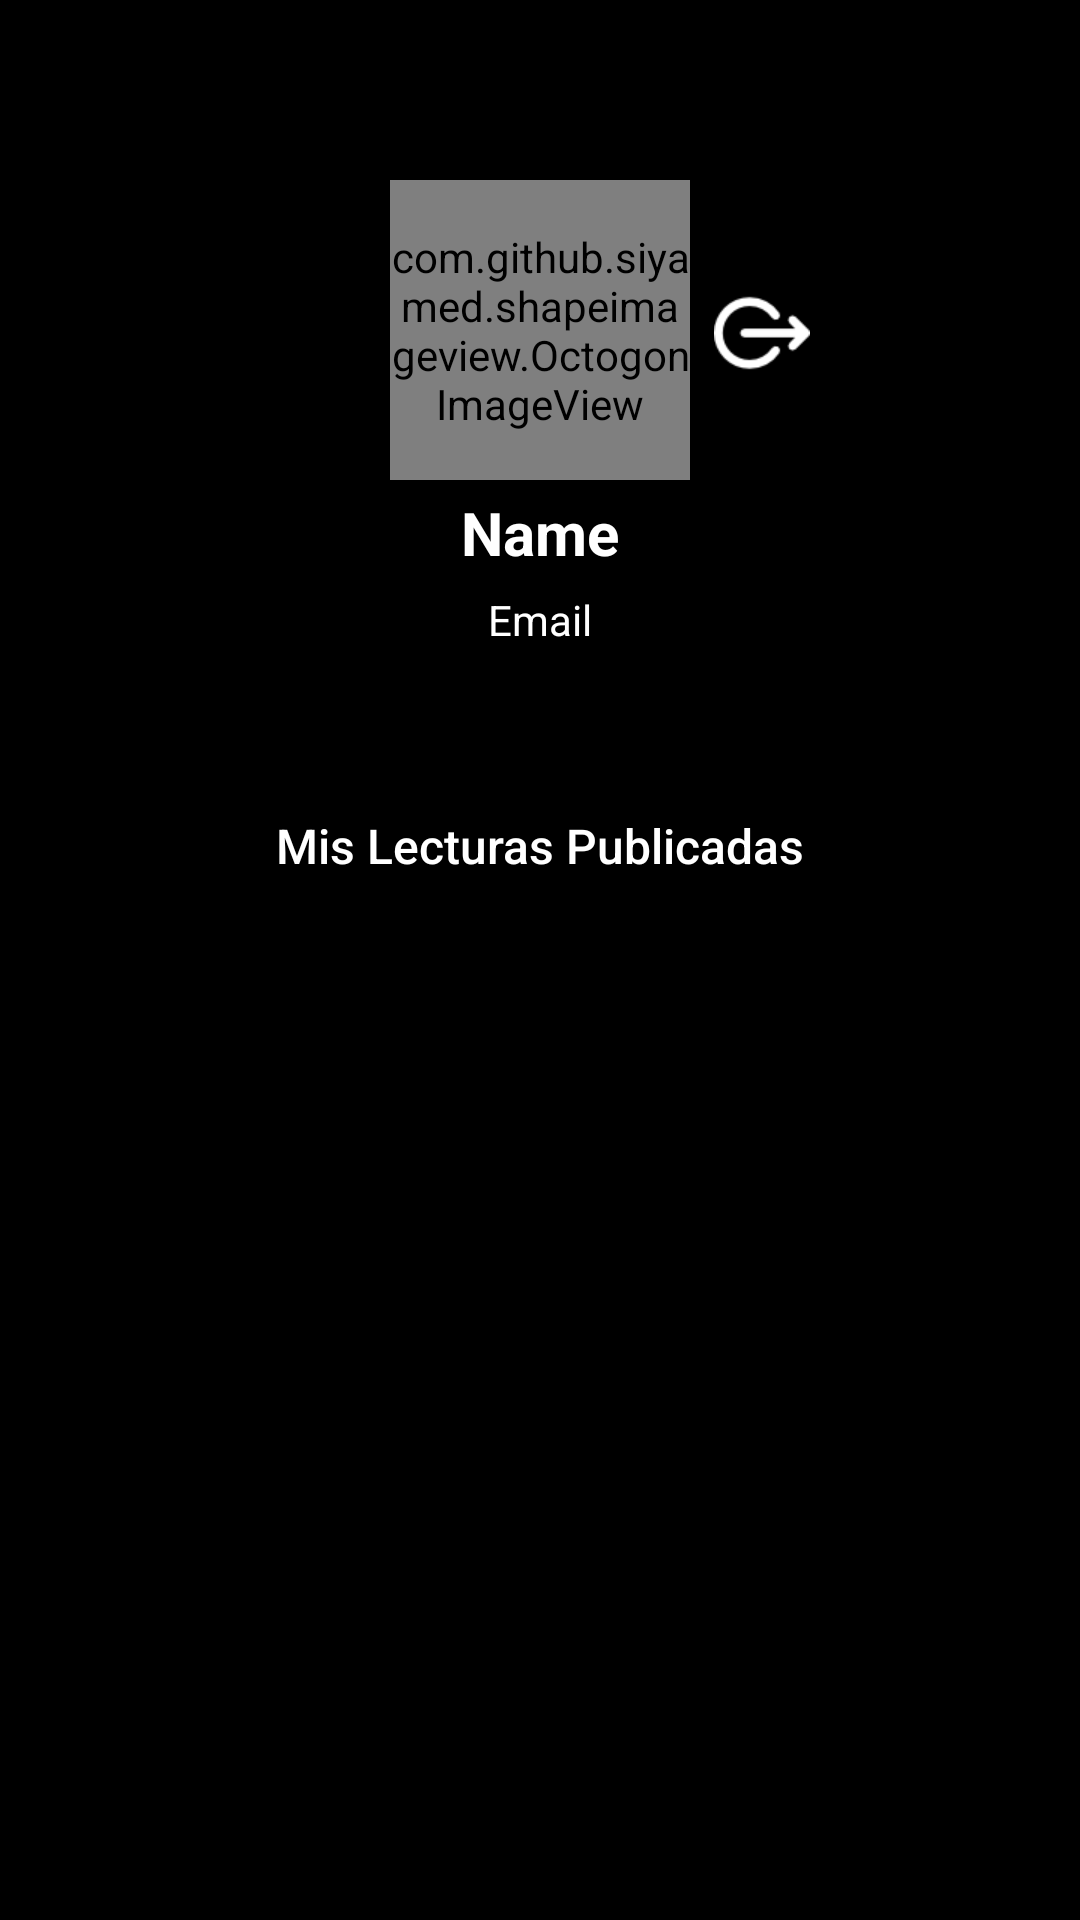

Layout XML and referenced resources for this Android screen:
<!-- AndroidManifest.xml: application theme AppTheme -->
<!-- res/layout/profile_details_uno.xml -->
<?xml version="1.0" encoding="utf-8"?>
<android.support.design.widget.CoordinatorLayout xmlns:android="http://schemas.android.com/apk/res/android"
    xmlns:app="http://schemas.android.com/apk/res-auto"
    android:id="@+id/coordinator"
    android:layout_width="match_parent"
    android:layout_height="match_parent"
    android:fitsSystemWindows="true">


    
    <android.support.v4.widget.NestedScrollView
        android:id="@+id/scroll"
        android:layout_width="match_parent"
        android:layout_height="match_parent"
        android:layout_below="@+id/app_bar"
        android:background="@color/black"
        app:layout_behavior="@string/appbar_scrolling_view_behavior">

        <LinearLayout
            android:layout_width="match_parent"
            android:layout_height="match_parent"
            android:orientation="vertical"
            android:paddingTop="0dp">

                    <TextView
                        android:layout_width="match_parent"
                        android:layout_height="wrap_content"
                        android:text="Mis Lecturas Publicadas"
                        android:textColor="@color/white"
                        android:gravity="center"
                        android:padding="15dp"

                        android:textSize="16sp"
                        android:textAppearance="@style/TextAppearance.AppCompat.Title" />
                    
                    <TextView
                        android:layout_width="match_parent"
                        android:layout_height="wrap_content"
                        android:visibility="gone"
                        android:text="@string/girl_ipsum" />


            <android.support.v7.widget.RecyclerView
                android:id="@+id/fragmento_mis_lecturas"
                android:layout_width="match_parent"
                android:layout_height="match_parent"
                android:background="@color/black"
                android:scrollbars="vertical">
            </android.support.v7.widget.RecyclerView>



        </LinearLayout>

    </android.support.v4.widget.NestedScrollView>

    
    <android.support.design.widget.AppBarLayout
        android:id="@+id/app_bar"
        android:layout_width="match_parent"
        android:layout_height="256dp"
        android:fitsSystemWindows="true"
        android:theme="@style/ThemeOverlay.AppCompat.Dark.ActionBar">



        
        <android.support.design.widget.CollapsingToolbarLayout
            android:id="@+id/collapser"
            android:layout_width="match_parent"
            android:layout_height="match_parent"
            android:fitsSystemWindows="true"
            app:contentScrim="?attr/colorPrimary"
            app:expandedTitleMarginEnd="64dp"
            app:expandedTitleMarginStart="48dp"
            app:layout_scrollFlags="scroll|exitUntilCollapsed">

            
            <ImageView
                android:id="@+id/image_paralax"
                android:layout_width="match_parent"
                android:layout_height="match_parent"
                android:fitsSystemWindows="true"
                android:background="@mipmap/fond"
                android:scaleType="centerCrop"
                app:layout_collapseMode="parallax" />

            
            <android.support.v7.widget.Toolbar xmlns:app="http://schemas.android.com/apk/res-auto"
                android:id="@+id/toolbar"
                android:layout_width="match_parent"
                android:layout_height="?attr/actionBarSize"
                android:background="@android:color/transparent"
                app:layout_collapseMode="pin"
                app:popupTheme="@style/ThemeOverlay.AppCompat.Light"
                app:theme="@style/CustomActionBar"

                />


            <com.github.siyamed.shapeimageview.OctogonImageView
                android:id="@+id/photoProfile"
                android:layout_width="100dp"
                android:layout_marginTop="60dp"
                android:layout_gravity="top|center"
                android:layout_height="100dp"
                app:layout_anchor="@id/app_bar"
                android:src="@mipmap/ic_launcher"
                app:siBorderWidth="8dp"
                app:siBorderColor="@color/white"/>


            <TextView
                android:id="@+id/nameProfile"
                android:layout_width="match_parent"
                android:layout_height="wrap_content"
                android:textColor="@color/white"
                android:textStyle="bold"
                android:layout_gravity="center|bottom"
                android:layout_marginBottom="65dp"
                android:text="Name"
                android:layout_marginTop="@dimen/profile_margin_top_spacing"
                android:gravity="center"
                android:textSize="20dp"/>

            <TextView
                android:id="@+id/emailProfile"
                android:layout_width="match_parent"
                android:textColor="@color/white"
                android:layout_height="wrap_content"
                android:text="Email"
                android:layout_marginBottom="40dp"

                android:layout_marginTop="@dimen/profile_margin_top_spacing"
                android:layout_gravity="center|bottom"

                android:gravity="center"
                android:textSize="14dp"/>

            <ImageView
                android:layout_width="32dp"
                android:layout_height="32dp"
                android:layout_gravity="right"
                android:layout_marginBottom="0dp"
                android:layout_marginRight="90dp"
                android:layout_marginTop="95dp"

                android:onClick="cerrarSesion"
                android:background="@mipmap/ic_logout" />


        </android.support.design.widget.CollapsingToolbarLayout>


        <android.support.v7.widget.CardView
            android:layout_width="300dp"
            android:layout_height="100dp"
            android:layout_centerHorizontal="true"
            android:layout_marginTop="235dp">
            <LinearLayout
                android:layout_width="match_parent"
                android:layout_height="match_parent"
                android:orientation="horizontal"
                android:weightSum="3">
                <LinearLayout
                    android:gravity="center"
                    android:orientation="vertical"
                    android:layout_width="0dp"
                    android:layout_weight="1"
                    android:layout_height="match_parent">
                    <TextView
                        android:layout_width="wrap_content"
                        android:layout_height="wrap_content"
                        android:text="Edad"
                        android:textSize="16sp"
                        />
                    <TextView
                        android:layout_width="wrap_content"
                        android:layout_height="wrap_content"
                        android:text="22"
                        android:textStyle="bold"
                        android:textSize="20sp"
                        android:paddingTop="10dp"
                        android:textColor="@color/colorPrimary"/>

                </LinearLayout>
                <LinearLayout
                    android:gravity="center"
                    android:orientation="vertical"
                    android:layout_width="0dp"
                    android:layout_weight="1"
                    android:layout_height="match_parent">
                    <TextView
                        android:layout_width="wrap_content"
                        android:layout_height="wrap_content"
                        android:text="Proyectos"
                        android:textSize="16sp"
                        />
                    <TextView
                        android:layout_width="wrap_content"
                        android:layout_height="wrap_content"
                        android:text="15"
                        android:textStyle="bold"
                        android:textSize="20sp"
                        android:paddingTop="10dp"
                        android:textColor="@color/colorPrimary"/>

                </LinearLayout>



                <LinearLayout
                    android:gravity="center"
                    android:orientation="vertical"
                    android:layout_width="0dp"
                    android:layout_weight="1"
                    android:layout_height="match_parent">
                    <TextView
                        android:layout_width="wrap_content"
                        android:layout_height="wrap_content"
                        android:text="Lecturas"
                        android:textSize="16sp"
                        />
                    <TextView
                        android:layout_width="wrap_content"
                        android:layout_height="wrap_content"
                        android:text="0"
                        android:textStyle="bold"
                        android:textSize="20sp"
                        android:paddingTop="10dp"
                        android:textColor="@color/colorPrimary"/>

                </LinearLayout>
            </LinearLayout>

        </android.support.v7.widget.CardView>


    </android.support.design.widget.AppBarLayout>

    
    <android.support.design.widget.FloatingActionButton
        android:id="@+id/fab"
        android:layout_width="@dimen/size_fab"
        android:layout_height="@dimen/size_fab"
        android:layout_margin="@dimen/fab_margin"
        android:src="@mipmap/ic_play"
        app:borderWidth="0dp"
        android:visibility="gone"

        android:background="@color/red"
        app:elevation="10dp"
        app:layout_anchor="@id/app_bar"
        app:layout_anchorGravity="bottom|right|end" />


</android.support.design.widget.CoordinatorLayout>
<!-- resources referenced by this layout -->
<resources>
  <color name="black">#000000</color>
  <color name="colorPrimary">#000000</color>
  <color name="red">#FFFF404D</color>
  <color name="white">#FFf</color>
  <dimen name="fab_margin">16dp</dimen>
  <dimen name="profile_margin_top_spacing">12dp</dimen>
  <dimen name="size_fab">56dp</dimen>
  <!-- mipmap ic_launcher: png bitmap (mipmap-hdpi, 7498 bytes) -->
  <!-- mipmap ic_logout: png bitmap (drawable, 539 bytes) -->
  <string name="girl_ipsum">
          Toma la vida de la forma que tu quieras, al final es tuya por un tiempo prestado.
          Toma la vida de la forma que tu quieras, al final es tuya por un tiempo prestado.
          Toma la vida de la forma que tu quieras, al final es tuya por un tiempo prestado.
          Toma la vida de la forma que tu quieras, al final es tuya por un tiempo prestado.
          Toma la vida de la forma que tu quieras, al final es tuya por un tiempo prestado.
          Toma la vida de la forma que tu quieras, al final es tuya por un tiempo prestado.
          Toma la vida de la forma que tu quieras, al final es tuya por un tiempo prestado.
  
      </string>
  <style name="CustomActionBar" parent="@style/ThemeOverlay.AppCompat.Dark.ActionBar">
          <item name="android:windowActionBarOverlay">true</item>
          
          <item name="windowActionBarOverlay">true</item>
      </style>
  <style name="AppTheme" parent="Theme.AppCompat.Light.NoActionBar">
          
          <item name="colorPrimary">@color/colorPrimary</item>
          <item name="colorPrimaryDark">@color/colorPrimaryDark</item>
          <item name="colorAccent">@color/colorAccent</item>
      </style>
  <color name="colorPrimaryDark">#000000</color>
  <color name="colorAccent">#eee</color>
</resources>
